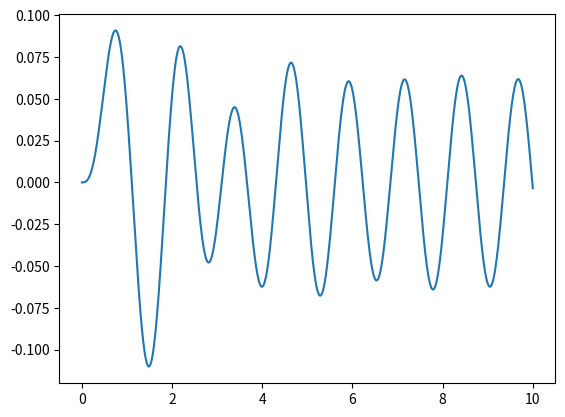
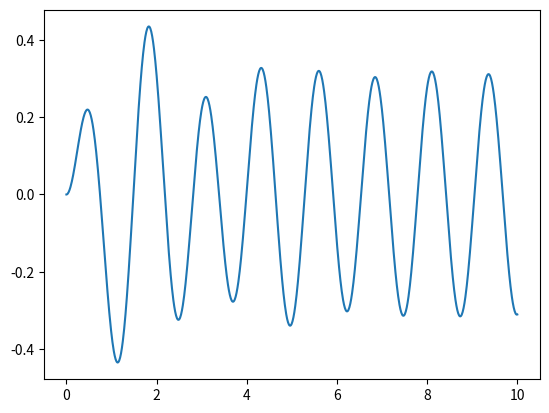
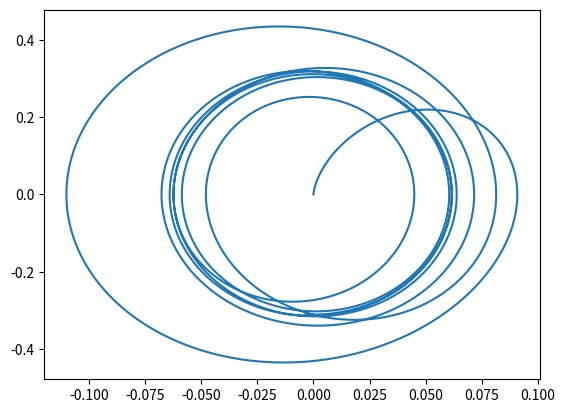

The matplotlib source for these figures, in order:
from scipy.integrate import odeint
import numpy as np
from matplotlib import pyplot as plt

m = 1 # kg
g = 9.81 # m/s^2
l = 1 # m
b = 1 # damping, no idea what units
I = m*l*l

# Inverse pendulum dynamics
def dynamics(y, t, f):
    assert(y.shape == (2,))
    theta, omega = y
    u = f(t)
    dtheta_dt = omega
    domega_dt = (u - b*omega - m*g*l*np.sin(theta))/I
    return [dtheta_dt, domega_dt]

initial_state = np.array([[0., 0.]]).T
target_state_action = np.array([[np.pi, 0., 0.]]).T

C = np.diag([1., .1, 0.0001])
#C = np.diag([1, 1, 0.1]) # TODO I get division by zero if some of these are zero; why?

c = - np.dot(C, target_state_action)

zero_controller = (np.zeros((1,2)), np.zeros((1,1)))

def test_simulate_dynamics():
    y0 = initial_state.reshape(-1)
    Omega = 5
    f = lambda t: np.sin(Omega * t)
    t = np.linspace(0,10,1000)

    y = odeint(dynamics, y0, t, args=(f,))
    thetas, omegas = zip(*y)

    # These graphs should show sine waves of slightly erratic amplitude
    plt.plot(t, thetas)
    plt.savefig('invpend_test_thetas.png')
    plt.clf()
    plt.plot(t, omegas)
    plt.savefig('invpend_test_omegas.png')
    plt.clf()
    plt.plot(thetas, omegas)
    plt.savefig('invpend_test_thetasvsomegas.png')
    plt.clf()

if __name__ == "__main__":
    test_simulate_dynamics()
